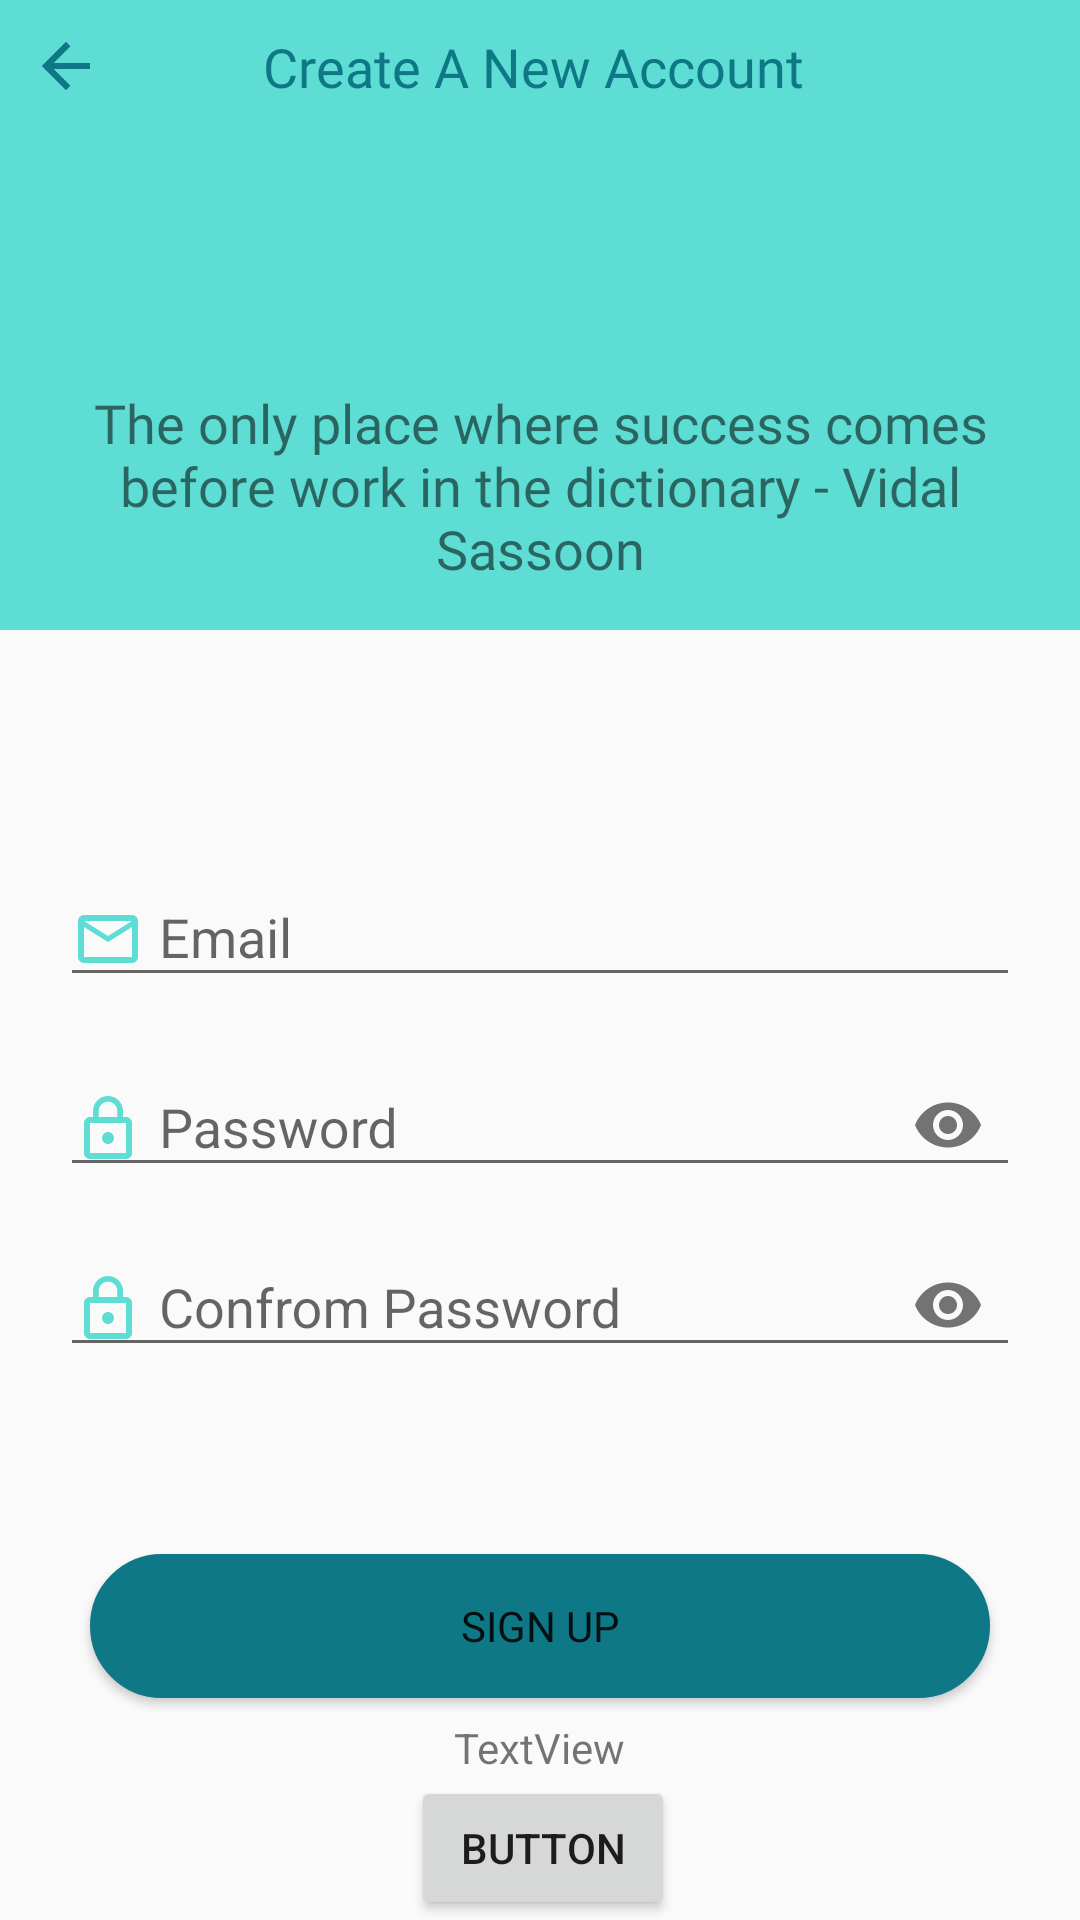

This screen was rendered from an Android layout file. Write that file and the resources it references.
<!-- AndroidManifest.xml: application theme AppTheme -->
<!-- res/layout/activity_sign_up.xml -->
<?xml version="1.0" encoding="utf-8"?>
<RelativeLayout xmlns:android="http://schemas.android.com/apk/res/android"
    xmlns:app="http://schemas.android.com/apk/res-auto"
    xmlns:tools="http://schemas.android.com/tools"
    android:layout_width="match_parent"
    android:layout_height="match_parent"
    tools:context=".SignUpActivity">


    <RelativeLayout
        android:layout_width="match_parent"
        android:layout_height="210dp"
        android:layout_alignParentStart="true"
        android:layout_alignParentTop="true"
        android:background="@color/colorPrimaryDark"
        android:layout_alignParentLeft="true">

        <ImageView
            android:id="@+id/rback"
            android:layout_width="80dp"
            android:layout_height="80dp"
            android:layout_below="@+id/rback"
            android:layout_centerHorizontal="true"
            android:padding="5dp"
            android:src="@drawable/law" />

        <ImageView
            android:id="@+id/rback"
            android:layout_width="wrap_content"
            android:layout_height="wrap_content"
            android:padding="10dp"
            android:src="@drawable/back" />


        <ImageView
            android:id="@+id/backBtn"
            android:layout_width="wrap_content"
            android:layout_height="wrap_content"
            android:padding="10dp"
            android:src="@drawable/back"/>

        <TextView
            android:id="@+id/text1"
            android:layout_width="wrap_content"
            android:layout_height="wrap_content"
            android:fontFamily="@font/font"
            android:layout_alignParentTop="true"
            android:layout_centerHorizontal="true"
            android:padding="10dp"
            android:text="Create A New Account "
            android:textColor="@color/colorPrimary"
            android:textSize="18sp" />

        <TextView
            android:id="@+id/text2"
            android:layout_width="wrap_content"
            android:layout_height="wrap_content"
            android:layout_alignParentBottom="true"
            android:layout_alignParentStart="true"
            android:layout_marginBottom="13dp"
            android:fontFamily="@font/font"
            android:layout_marginStart="15dp"
            android:layout_marginEnd="15dp"
            android:gravity="center"
            android:padding="2dp"
            android:text="The only place where success comes before work in the dictionary - Vidal Sassoon"
            android:textAlignment="center"
            android:textSize="18sp" />



    </RelativeLayout>


    <android.support.design.widget.TextInputLayout
        android:id="@+id/mEmail1"
        android:layout_width="match_parent"
        android:layout_height="wrap_content"
        android:layout_alignParentStart="true"
        android:layout_marginStart="20dp"
        android:layout_marginEnd="20dp"
        android:layout_alignParentTop="true"
        android:layout_marginTop="280dp"
        android:layout_alignParentLeft="true">

        <android.support.design.widget.TextInputEditText
            android:layout_width="match_parent"
            android:layout_height="wrap_content"
            android:inputType="textEmailAddress"
            android:drawableStart="@drawable/email2"
            android:drawablePadding="5dp"
            android:hint="Email" />
    </android.support.design.widget.TextInputLayout>

    <android.support.design.widget.TextInputLayout
        android:id="@+id/mPassword1"
        android:layout_width="match_parent"
        android:layout_height="wrap_content"
        android:layout_marginStart="20dp"
        android:layout_marginEnd="20dp"
        android:layout_alignParentTop="true"
        android:layout_centerHorizontal="true"
        android:layout_marginTop="340dp"
        app:passwordToggleEnabled="true">

        <android.support.design.widget.TextInputEditText
            android:layout_width="match_parent"
            android:layout_height="wrap_content"
            android:drawableStart="@drawable/password"
          android:drawablePadding="5dp"
            android:hint="Password"
            android:inputType="textPassword" />
    </android.support.design.widget.TextInputLayout>


    <android.support.design.widget.TextInputLayout
        android:id="@+id/mConPassword"
        android:layout_width="match_parent"
        android:layout_height="wrap_content"
        android:layout_marginStart="20dp"
        android:layout_marginEnd="20dp"
        android:layout_alignParentTop="true"
        android:layout_centerHorizontal="true"
        android:layout_marginTop="400dp"
        app:passwordToggleEnabled="true">

        <android.support.design.widget.TextInputEditText
            android:layout_width="match_parent"
            android:layout_height="wrap_content"
            android:drawableStart="@drawable/password"
            android:drawablePadding="5dp"
            android:hint="Confrom Password"
            android:inputType="textPassword" />
    </android.support.design.widget.TextInputLayout>

    <Button
        android:id="@+id/signinButton"
        android:layout_width="300dp"
        android:layout_height="wrap_content"
        android:layout_alignParentBottom="true"
        android:layout_centerHorizontal="true"
        android:layout_marginBottom="74dp"
        android:background="@drawable/rounded_button"
        android:fontFamily="@font/font"
        android:text="Sign Up"
        android:textColor="@color/common_google_signin_btn_text_dark_default" />

    <TextView
        android:id="@+id/verificatio"
        android:layout_width="wrap_content"
        android:layout_height="wrap_content"
        android:layout_above="@+id/verifybtn"
        android:layout_centerHorizontal="true"
        android:text="TextView" />

    <Button
        android:id="@+id/verifybtn"
        android:layout_width="wrap_content"
        android:layout_height="wrap_content"
        android:layout_alignParentBottom="true"
        android:layout_alignParentStart="true"
        android:layout_marginStart="137dp"
        android:text="Button" />


</RelativeLayout>
<!-- resources referenced by this layout -->
<resources>
  <color name="colorPrimary">#0E7886</color>
  <color name="colorPrimaryDark">#5DDDD3</color>
  <!-- drawable back (drawable) -->
  <vector xmlns:android="http://schemas.android.com/apk/res/android"
          android:width="24dp"
          android:height="24dp"
          android:viewportWidth="24.0"
          android:viewportHeight="24.0">
      <path
          android:fillColor="#0E7886"
          android:pathData="M20,11H7.83l5.59,-5.59L12,4l-8,8 8,8 1.41,-1.41L7.83,13H20v-2z"/>
  </vector>
  <!-- drawable email2 (drawable) -->
  <vector xmlns:android="http://schemas.android.com/apk/res/android"
          android:width="24dp"
          android:height="24dp"
          android:viewportWidth="24.0"
          android:viewportHeight="24.0">
      <path
          android:fillColor="#5DDDD3"
          android:pathData="M20,4L4,4c-1.1,0 -1.99,0.9 -1.99,2L2,18c0,1.1 0.9,2 2,2h16c1.1,0 2,-0.9 2,-2L22,6c0,-1.1 -0.9,-2 -2,-2zM20,18L4,18L4,8l8,5 8,-5v10zM12,11L4,6h16l-8,5z"/>
  </vector>
  <!-- drawable password (drawable) -->
  <vector xmlns:android="http://schemas.android.com/apk/res/android"
          android:width="24dp"
          android:height="24dp"
          android:viewportWidth="24.0"
          android:viewportHeight="24.0">
      <path
          android:fillColor="#5DDDD3"
          android:pathData="M12,17c1.1,0 2,-0.9 2,-2s-0.9,-2 -2,-2 -2,0.9 -2,2 0.9,2 2,2zM18,8h-1L17,6c0,-2.76 -2.24,-5 -5,-5S7,3.24 7,6v2L6,8c-1.1,0 -2,0.9 -2,2v10c0,1.1 0.9,2 2,2h12c1.1,0 2,-0.9 2,-2L20,10c0,-1.1 -0.9,-2 -2,-2zM8.9,6c0,-1.71 1.39,-3.1 3.1,-3.1s3.1,1.39 3.1,3.1v2L8.9,8L8.9,6zM18,20L6,20L6,10h12v10z"/>
  </vector>
  <!-- drawable rounded_button (drawable) -->
  <?xml version="1.0" encoding="utf-8"?>
  <selector xmlns:android="http://schemas.android.com/apk/res/android">
  
  
      <item>
          <shape android:shape="rectangle">
              <solid android:color="#0E7886"/>
              <stroke android:color="#0E7886" android:width="2dp" />
              
              <corners android:radius="25dp" />
          </shape>
      </item>
  
  </selector>
  <style name="AppTheme" parent="Theme.AppCompat.Light.NoActionBar">
          
          <item name="colorPrimary">@color/colorPrimary</item>
          <item name="colorPrimaryDark">@color/colorPrimaryDark</item>
          <item name="colorAccent">@color/colorAccent</item>
      </style>
  <color name="colorAccent">#0E7886</color>
</resources>
